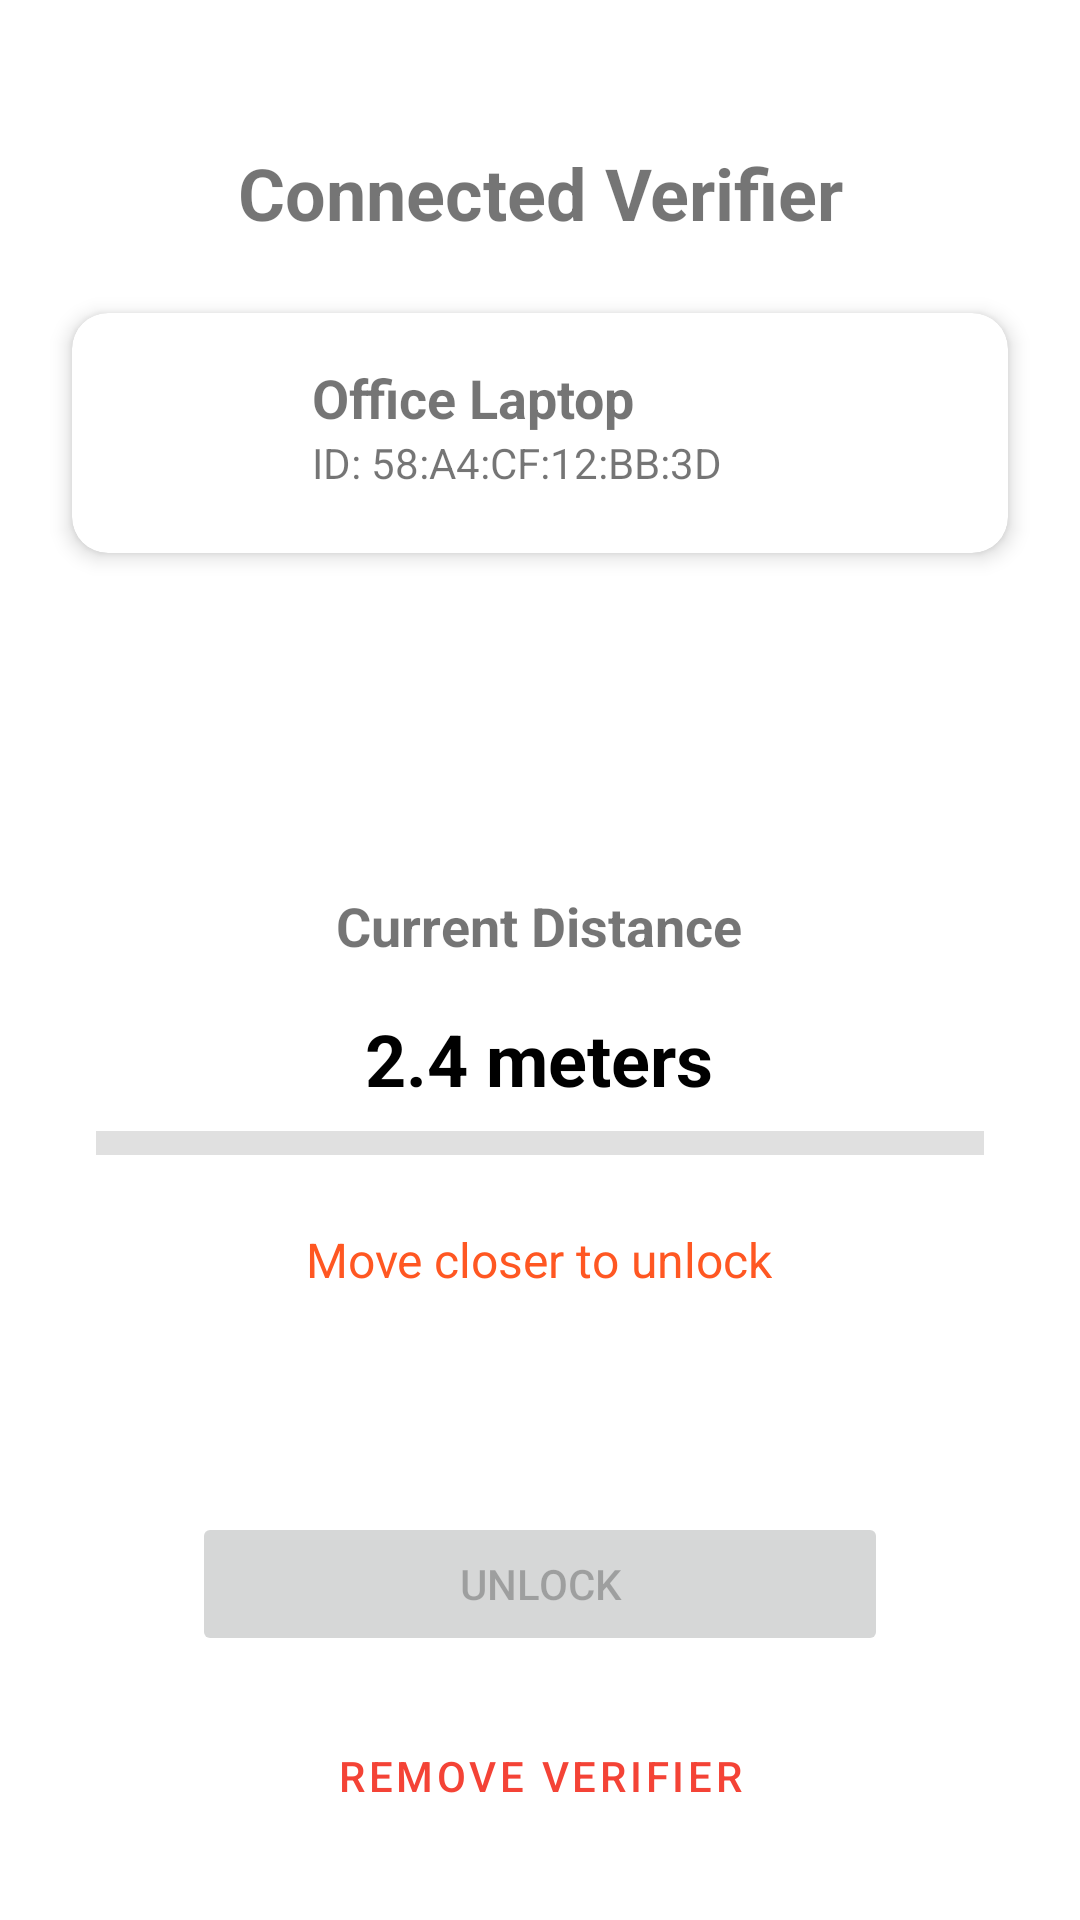

Android layout source for this screen:
<!-- AndroidManifest.xml: application theme Theme.SmartlockKey -->
<!-- res/layout/fragment_details.xml -->
<?xml version="1.0" encoding="utf-8"?>
<androidx.constraintlayout.widget.ConstraintLayout xmlns:android="http://schemas.android.com/apk/res/android"
    xmlns:app="http://schemas.android.com/apk/res-auto"
    xmlns:tools="http://schemas.android.com/tools"
    android:layout_width="match_parent"
    android:layout_height="match_parent"
    android:background="@color/white">

    <TextView
        android:id="@+id/textViewVerifierTitle"
        android:layout_width="0dp"
        android:layout_height="wrap_content"
        android:layout_marginStart="24dp"
        android:layout_marginTop="48dp"
        android:layout_marginEnd="24dp"
        android:text="Connected Verifier"
        android:textAlignment="center"
        android:textSize="24sp"
        android:textStyle="bold"
        app:layout_constraintEnd_toEndOf="parent"
        app:layout_constraintStart_toStartOf="parent"
        app:layout_constraintTop_toTopOf="parent" />

    <androidx.cardview.widget.CardView
        android:id="@+id/cardViewVerifier"
        android:layout_width="0dp"
        android:layout_height="wrap_content"
        android:layout_marginStart="24dp"
        android:layout_marginTop="24dp"
        android:layout_marginEnd="24dp"
        app:cardCornerRadius="12dp"
        app:cardElevation="4dp"
        app:layout_constraintEnd_toEndOf="parent"
        app:layout_constraintStart_toStartOf="parent"
        app:layout_constraintTop_toBottomOf="@+id/textViewVerifierTitle">

        <androidx.constraintlayout.widget.ConstraintLayout
            android:layout_width="match_parent"
            android:layout_height="wrap_content"
            android:padding="16dp">

            <ImageView
                android:id="@+id/imageViewVerifierIcon"
                android:layout_width="48dp"
                android:layout_height="48dp"
                android:src="@drawable/ic_dashboard_black_24dp"
                app:layout_constraintStart_toStartOf="parent"
                app:layout_constraintTop_toTopOf="parent" />

            <TextView
                android:id="@+id/textViewVerifierName"
                android:layout_width="0dp"
                android:layout_height="wrap_content"
                android:layout_marginStart="16dp"
                android:text="Office Laptop"
                android:textSize="18sp"
                android:textStyle="bold"
                app:layout_constraintEnd_toEndOf="parent"
                app:layout_constraintStart_toEndOf="@+id/imageViewVerifierIcon"
                app:layout_constraintTop_toTopOf="@+id/imageViewVerifierIcon" />

            <TextView
                android:id="@+id/textViewVerifierId"
                android:layout_width="0dp"
                android:layout_height="wrap_content"
                android:layout_marginStart="16dp"
                android:text="ID: 58:A4:CF:12:BB:3D"
                android:textSize="14sp"
                app:layout_constraintEnd_toEndOf="parent"
                app:layout_constraintStart_toEndOf="@+id/imageViewVerifierIcon"
                app:layout_constraintTop_toBottomOf="@+id/textViewVerifierName" />

        </androidx.constraintlayout.widget.ConstraintLayout>
    </androidx.cardview.widget.CardView>

    <TextView
        android:id="@+id/textViewDistanceTitle"
        android:layout_width="wrap_content"
        android:layout_height="wrap_content"
        android:layout_marginTop="112dp"
        android:text="Current Distance"
        android:textSize="18sp"
        android:textStyle="bold"
        app:layout_constraintEnd_toEndOf="parent"
        app:layout_constraintHorizontal_bias="0.498"
        app:layout_constraintStart_toStartOf="parent"
        app:layout_constraintTop_toBottomOf="@+id/cardViewVerifier" />

    <com.google.android.material.progressindicator.LinearProgressIndicator
        android:id="@+id/progressDistance"
        android:layout_width="0dp"
        android:layout_height="wrap_content"
        android:layout_marginStart="32dp"
        android:layout_marginTop="8dp"
        android:layout_marginEnd="32dp"
        android:progress="60"
        app:indicatorColor="#1565C0"
        app:layout_constraintEnd_toEndOf="parent"
        app:layout_constraintHorizontal_bias="0.0"
        app:layout_constraintStart_toStartOf="parent"
        app:layout_constraintTop_toBottomOf="@+id/textViewDistance"
        app:trackColor="#E0E0E0"
        app:trackThickness="8dp" />

    <TextView
        android:id="@+id/textViewProximityStatus"
        android:layout_width="wrap_content"
        android:layout_height="wrap_content"
        android:layout_marginTop="24dp"
        android:text="Move closer to unlock"
        android:textColor="#FF5722"
        android:textSize="16sp"
        app:layout_constraintEnd_toEndOf="parent"
        app:layout_constraintHorizontal_bias="0.498"
        app:layout_constraintStart_toStartOf="parent"
        app:layout_constraintTop_toBottomOf="@+id/progressDistance" />

    <TextView
        android:id="@+id/textViewDistance"
        android:layout_width="wrap_content"
        android:layout_height="wrap_content"
        android:layout_marginTop="16dp"
        android:text="2.4 meters"
        android:textColor="@android:color/black"
        android:textSize="24sp"
        android:textStyle="bold"
        app:layout_constraintEnd_toEndOf="parent"
        app:layout_constraintHorizontal_bias="0.498"
        app:layout_constraintStart_toStartOf="parent"
        app:layout_constraintTop_toBottomOf="@+id/textViewDistanceTitle" />

    <Button
        android:id="@+id/buttonUnlock"
        android:layout_width="0dp"
        android:layout_height="wrap_content"
        android:layout_marginStart="64dp"
        android:layout_marginEnd="64dp"
        android:layout_marginBottom="16dp"
        android:enabled="false"
        android:text="Unlock"
        app:layout_constraintBottom_toTopOf="@+id/buttonRemoveVerifier"
        app:layout_constraintEnd_toEndOf="parent"
        app:layout_constraintStart_toStartOf="parent" />

    <Button
        android:id="@+id/buttonRemoveVerifier"
        style="@style/Widget.MaterialComponents.Button.OutlinedButton"
        android:layout_width="0dp"
        android:layout_height="wrap_content"
        android:layout_marginStart="64dp"
        android:layout_marginEnd="64dp"
        android:layout_marginBottom="24dp"
        android:text="Remove Verifier"
        android:textColor="#F44336"
        app:layout_constraintBottom_toBottomOf="parent"
        app:layout_constraintEnd_toEndOf="parent"
        app:layout_constraintStart_toStartOf="parent"
        app:strokeColor="#F44336" />

</androidx.constraintlayout.widget.ConstraintLayout>
<!-- resources referenced by this layout -->
<resources>
  <style name="Theme.SmartlockKey" parent="Theme.MaterialComponents.DayNight.DarkActionBar">
          
          <item name="colorPrimary">@color/purple_500</item>
          <item name="colorPrimaryVariant">@color/purple_700</item>
          <item name="colorOnPrimary">@color/white</item>
          
          <item name="colorSecondary">@color/teal_200</item>
          <item name="colorSecondaryVariant">@color/teal_700</item>
          <item name="colorOnSecondary">@color/black</item>
          
          <item name="android:statusBarColor">?attr/colorPrimaryVariant</item>
          
      </style>
  <!-- not gathered from this repository: default colours our renderer supplied (Android Studio template values) -->
  <color name="purple_500">#FF6200EE</color>
  <color name="purple_700">#FF3700B3</color>
  <color name="teal_200">#FF03DAC5</color>
  <color name="teal_700">#FF018786</color>
  <color name="black">#FF000000</color>
  <color name="white">#FFFFFFFF</color>
</resources>
